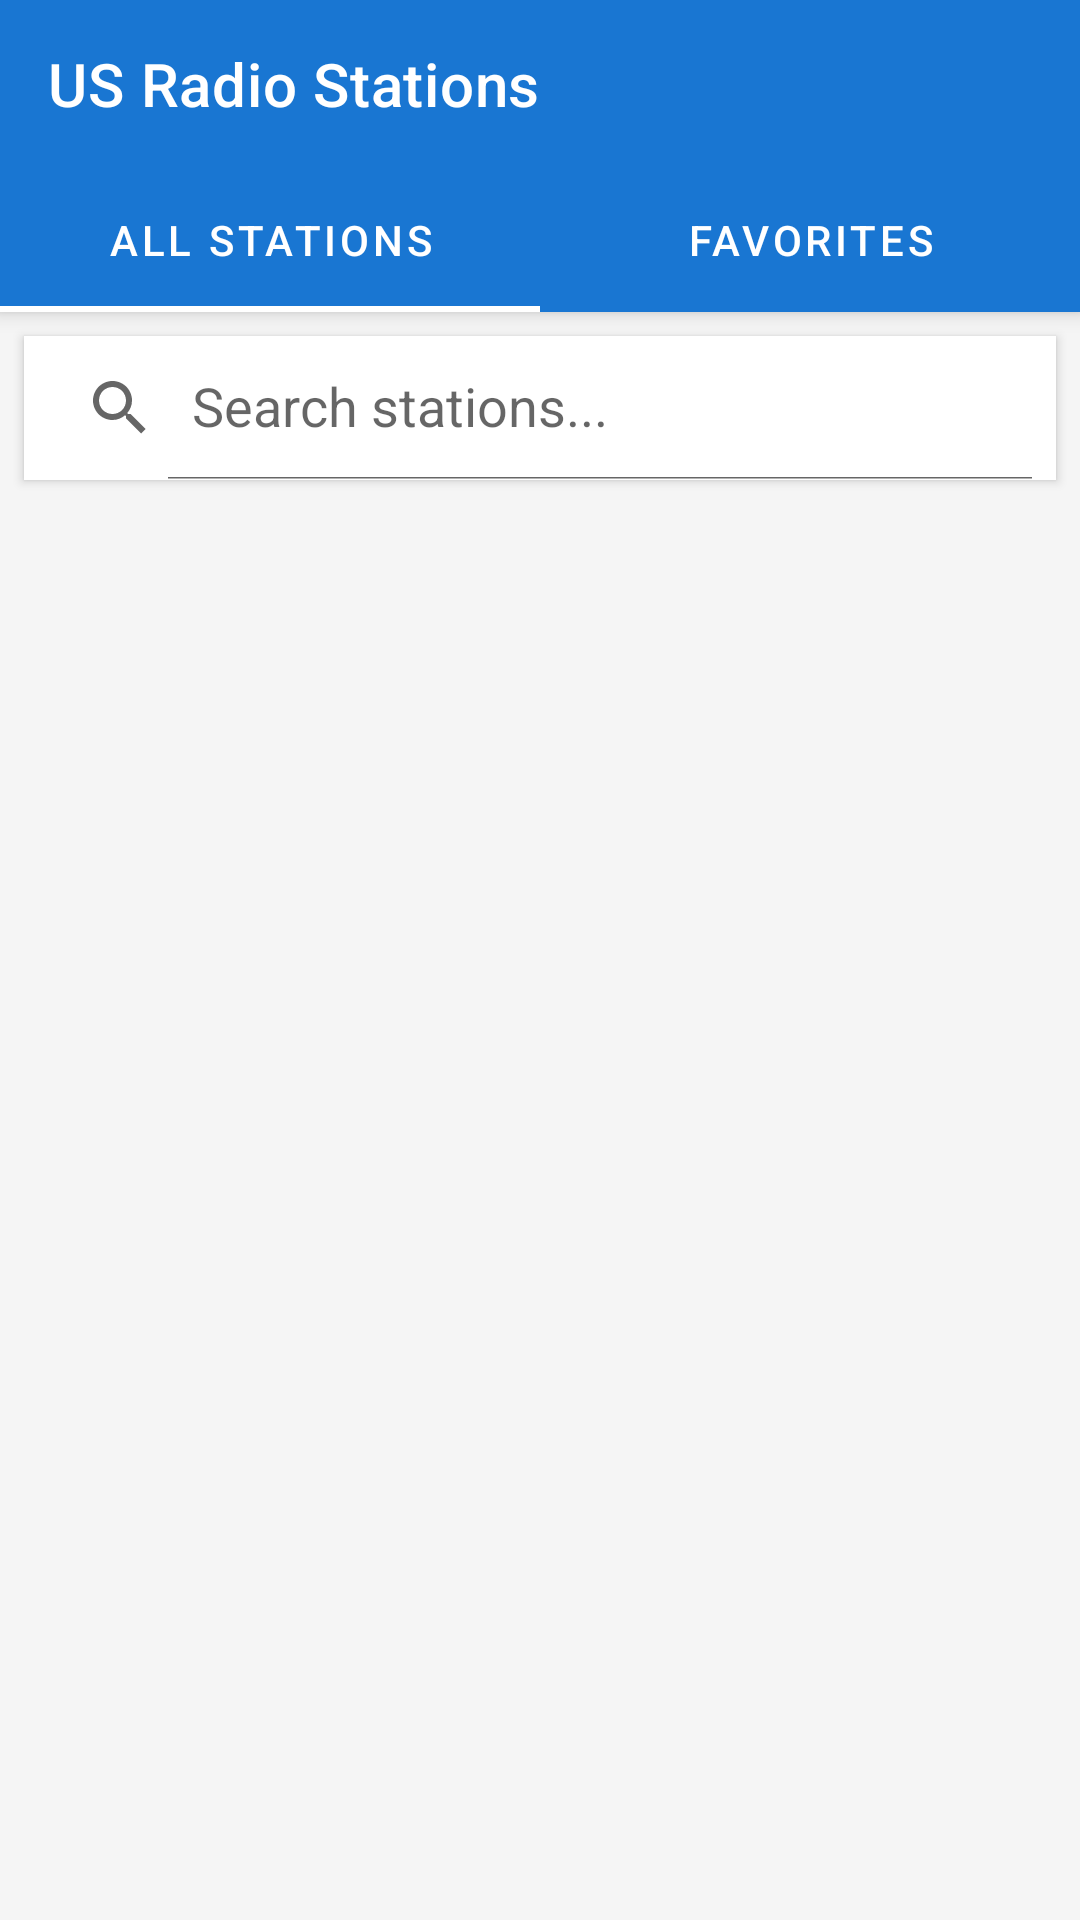

Android layout source for this screen:
<!-- AndroidManifest.xml: application theme Theme.USRadioApp -->
<!-- res/layout/activity_main.xml -->
<?xml version="1.0" encoding="utf-8"?>
<androidx.constraintlayout.widget.ConstraintLayout 
    xmlns:android="http://schemas.android.com/apk/res/android"
    xmlns:app="http://schemas.android.com/apk/res-auto"
    xmlns:tools="http://schemas.android.com/tools"
    android:layout_width="match_parent"
    android:layout_height="match_parent"
    android:background="#F5F5F5"
    tools:context=".MainActivity">

    
    <com.google.android.material.appbar.MaterialToolbar
        android:id="@+id/toolbar"
        android:layout_width="0dp"
        android:layout_height="?attr/actionBarSize"
        android:background="?attr/colorPrimary"
        android:elevation="4dp"
        app:layout_constraintEnd_toEndOf="parent"
        app:layout_constraintStart_toStartOf="parent"
        app:layout_constraintTop_toTopOf="parent"
        app:title="US Radio Stations"
        app:titleTextColor="@android:color/white" />

    
    <com.google.android.material.tabs.TabLayout
        android:id="@+id/tabLayout"
        android:layout_width="0dp"
        android:layout_height="wrap_content"
        android:background="?attr/colorPrimary"
        android:elevation="4dp"
        app:layout_constraintEnd_toEndOf="parent"
        app:layout_constraintStart_toStartOf="parent"
        app:layout_constraintTop_toBottomOf="@+id/toolbar"
        app:tabTextColor="@android:color/white"
        app:tabSelectedTextColor="@android:color/white"
        app:tabIndicatorColor="@android:color/white">

        <com.google.android.material.tabs.TabItem
            android:layout_width="wrap_content"
            android:layout_height="wrap_content"
            android:text="All Stations" />

        <com.google.android.material.tabs.TabItem
            android:layout_width="wrap_content"
            android:layout_height="wrap_content"
            android:text="Favorites" />
    </com.google.android.material.tabs.TabLayout>

    
    <androidx.appcompat.widget.SearchView
        android:id="@+id/searchView"
        android:layout_width="0dp"
        android:layout_height="wrap_content"
        android:layout_margin="8dp"
        android:background="@android:color/white"
        android:elevation="2dp"
        app:iconifiedByDefault="false"
        app:queryHint="Search stations..."
        app:layout_constraintEnd_toEndOf="parent"
        app:layout_constraintStart_toStartOf="parent"
        app:layout_constraintTop_toBottomOf="@+id/tabLayout" />

    
    <androidx.recyclerview.widget.RecyclerView
        android:id="@+id/recyclerView"
        android:layout_width="0dp"
        android:layout_height="0dp"
        android:layout_marginTop="8dp"
        android:clipToPadding="false"
        android:paddingBottom="80dp"
        app:layout_constraintBottom_toBottomOf="parent"
        app:layout_constraintEnd_toEndOf="parent"
        app:layout_constraintStart_toStartOf="parent"
        app:layout_constraintTop_toBottomOf="@+id/searchView"
        tools:listitem="@layout/item_radio_station" />

    
    <ProgressBar
        android:id="@+id/progressBar"
        android:layout_width="wrap_content"
        android:layout_height="wrap_content"
        android:visibility="gone"
        app:layout_constraintBottom_toBottomOf="parent"
        app:layout_constraintEnd_toEndOf="parent"
        app:layout_constraintStart_toStartOf="parent"
        app:layout_constraintTop_toBottomOf="@+id/searchView" />

    
    <com.google.android.material.card.MaterialCardView
        android:id="@+id/playerCard"
        android:layout_width="0dp"
        android:layout_height="wrap_content"
        android:layout_margin="8dp"
        android:visibility="gone"
        app:cardElevation="8dp"
        app:cardCornerRadius="12dp"
        app:layout_constraintBottom_toBottomOf="parent"
        app:layout_constraintEnd_toEndOf="parent"
        app:layout_constraintStart_toStartOf="parent">

        <LinearLayout
            android:layout_width="match_parent"
            android:layout_height="wrap_content"
            android:orientation="horizontal"
            android:padding="12dp"
            android:gravity="center_vertical">

            <ImageView
                android:id="@+id/playerIcon"
                android:layout_width="48dp"
                android:layout_height="48dp"
                android:scaleType="centerCrop"
                android:src="@android:drawable/ic_menu_report_image" />

            <LinearLayout
                android:layout_width="0dp"
                android:layout_height="wrap_content"
                android:layout_weight="1"
                android:layout_marginStart="12dp"
                android:layout_marginEnd="12dp"
                android:orientation="vertical">

                <TextView
                    android:id="@+id/playerStationName"
                    android:layout_width="wrap_content"
                    android:layout_height="wrap_content"
                    android:text="Station Name"
                    android:textSize="16sp"
                    android:textStyle="bold"
                    android:textColor="#000000"
                    android:maxLines="1"
                    android:ellipsize="end" />

                <TextView
                    android:id="@+id/playerStatus"
                    android:layout_width="wrap_content"
                    android:layout_height="wrap_content"
                    android:text="Loading..."
                    android:textSize="12sp"
                    android:textColor="#666666" />
            </LinearLayout>

            <ImageButton
                android:id="@+id/btnPlayPause"
                android:layout_width="48dp"
                android:layout_height="48dp"
                android:background="?attr/selectableItemBackgroundBorderless"
                android:src="@android:drawable/ic_media_pause"
                android:contentDescription="Play/Pause" />

            <ImageButton
                android:id="@+id/btnClose"
                android:layout_width="48dp"
                android:layout_height="48dp"
                android:background="?attr/selectableItemBackgroundBorderless"
                android:src="@android:drawable/ic_menu_close_clear_cancel"
                android:contentDescription="Close" />
        </LinearLayout>
    </com.google.android.material.card.MaterialCardView>

</androidx.constraintlayout.widget.ConstraintLayout>
<!-- res/layout/item_radio_station.xml (included above) -->
<?xml version="1.0" encoding="utf-8"?>
<com.google.android.material.card.MaterialCardView 
    xmlns:android="http://schemas.android.com/apk/res/android"
    xmlns:app="http://schemas.android.com/apk/res-auto"
    xmlns:tools="http://schemas.android.com/tools"
    android:layout_width="match_parent"
    android:layout_height="wrap_content"
    android:layout_margin="8dp"
    app:cardElevation="4dp"
    app:cardCornerRadius="12dp"
    android:clickable="true"
    android:focusable="true"
    android:foreground="?android:attr/selectableItemBackground">

    <androidx.constraintlayout.widget.ConstraintLayout
        android:layout_width="match_parent"
        android:layout_height="wrap_content"
        android:padding="12dp">

        
        <ImageView
            android:id="@+id/imgStationLogo"
            android:layout_width="64dp"
            android:layout_height="64dp"
            android:scaleType="centerCrop"
            android:src="@android:drawable/ic_btn_speak_now"
            app:layout_constraintStart_toStartOf="parent"
            app:layout_constraintTop_toTopOf="parent"
            app:layout_constraintBottom_toBottomOf="parent" />

        
        <LinearLayout
            android:id="@+id/layoutStationInfo"
            android:layout_width="0dp"
            android:layout_height="wrap_content"
            android:layout_marginStart="12dp"
            android:layout_marginEnd="8dp"
            android:orientation="vertical"
            app:layout_constraintBottom_toBottomOf="parent"
            app:layout_constraintEnd_toStartOf="@+id/btnFavorite"
            app:layout_constraintStart_toEndOf="@+id/imgStationLogo"
            app:layout_constraintTop_toTopOf="parent">

            <TextView
                android:id="@+id/txtStationName"
                android:layout_width="match_parent"
                android:layout_height="wrap_content"
                android:text="Station Name"
                android:textSize="16sp"
                android:textStyle="bold"
                android:textColor="#000000"
                android:maxLines="1"
                android:ellipsize="end" />

            <TextView
                android:id="@+id/txtStationState"
                android:layout_width="match_parent"
                android:layout_height="wrap_content"
                android:layout_marginTop="2dp"
                android:text="State"
                android:textSize="12sp"
                android:textColor="#666666"
                android:maxLines="1"
                android:ellipsize="end" />

            <TextView
                android:id="@+id/txtStationTags"
                android:layout_width="match_parent"
                android:layout_height="wrap_content"
                android:layout_marginTop="2dp"
                android:text="Tags"
                android:textSize="11sp"
                android:textColor="#999999"
                android:maxLines="1"
                android:ellipsize="end" />

            <TextView
                android:id="@+id/txtStationBitrate"
                android:layout_width="match_parent"
                android:layout_height="wrap_content"
                android:layout_marginTop="2dp"
                android:text="128 kbps • MP3"
                android:textSize="11sp"
                android:textColor="#999999"
                android:maxLines="1" />
        </LinearLayout>

        
        <ImageButton
            android:id="@+id/btnFavorite"
            android:layout_width="48dp"
            android:layout_height="48dp"
            android:background="?attr/selectableItemBackgroundBorderless"
            android:src="@android:drawable/btn_star_big_off"
            android:contentDescription="Add to favorites"
            app:layout_constraintEnd_toEndOf="parent"
            app:layout_constraintTop_toTopOf="parent"
            app:layout_constraintBottom_toBottomOf="parent" />

    </androidx.constraintlayout.widget.ConstraintLayout>

</com.google.android.material.card.MaterialCardView>
<!-- resources referenced by this layout -->
<resources>
  <style name="Theme.USRadioApp" parent="Theme.MaterialComponents.DayNight.NoActionBar">
          <item name="colorPrimary">@color/primary</item>
          <item name="colorPrimaryDark">@color/primary_dark</item>
          <item name="colorAccent">@color/accent</item>
          <item name="android:statusBarColor">@color/primary_dark</item>
      </style>
  <color name="primary">#1976D2</color>
  <color name="primary_dark">#1565C0</color>
  <color name="accent">#FF5722</color>
</resources>
